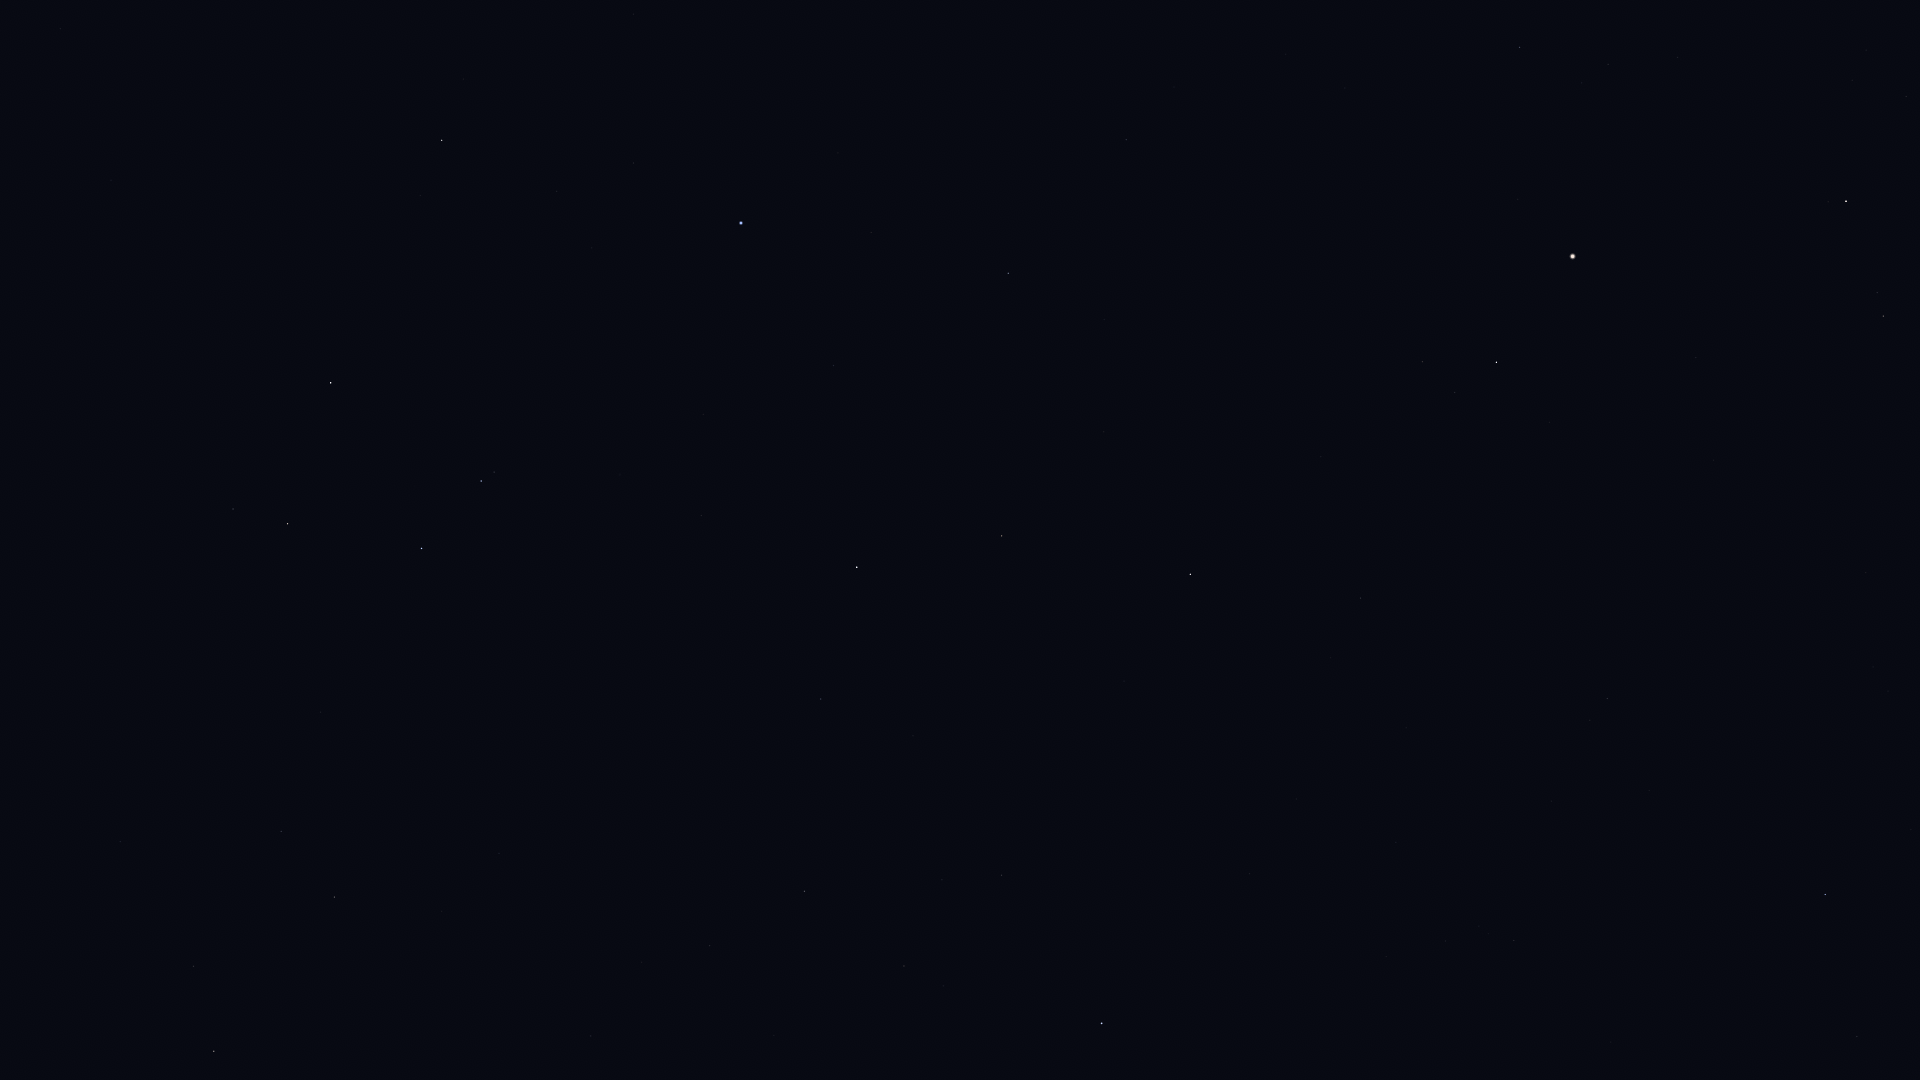

Data behind this chart, as committed beside it:
Star_ID, Name, X, Y
52943, HIP 52943, 214, 1051
53740, Alkes, 193, 966
55174, Hunahpú, 111, 793
55282, HIP 55282, 334, 897
55664, Shama, 661, 1013
55687, HIP 55687, 442, 912
55705, HIP 55705, 281, 832
56572, Sagarmatha, 615, 912
56633, HIP 56633, 499, 853
57283, HIP 57283, 321, 712
57370, Flegetonte, 817, 931
57380, HIP 57380, 904, 966
57632, Denebola, 1102, 1023
57757, Zavijava, 804, 891
58188, HIP 58188, 379, 663
59199, Alchiba, 233, 509
59803, Gienah, 421, 549
60129, Zaniah, 821, 699
60965, Algorab, 481, 481
61174, HIP 61174, 494, 472
61317, Chara, 1857, 1037
61359, Kraz, 331, 383
63090, Minelauva, 1002, 536
63125, Cor Caroli, 1825, 895
63608, Vindemiatrix, 1190, 574
64166, HIP 64166, 420, 196
64241, Diadem, 1360, 598
64394, HIP 64394, 1607, 699
64962, HIP 64962, 442, 140
65474, Spica, 741, 223
66249, Heze, 1008, 273
67459, HIP 67459, 1422, 362
67927, Muphrid, 1496, 362
68520, HIP 68520, 1126, 140
69673, Arcturus, 1573, 257
71053, HIP 71053, 1883, 316
71795, HIP 71795, 1519, 47
72105, Izar, 1846, 201
72845, Arcalís, 1663, 35
